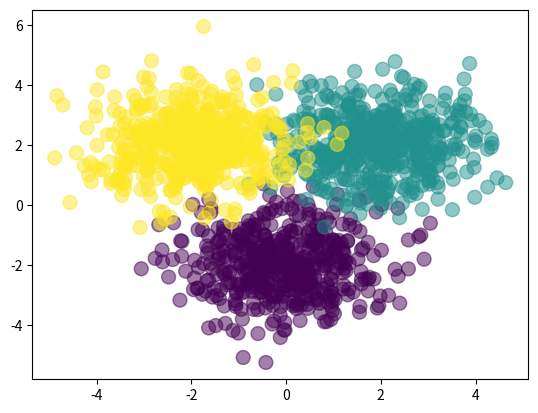

Reproduce this figure in Python.
import numpy as np
import matplotlib.pyplot as plt

Nclass = 500

# create classes
X1 = np.random.randn(Nclass, 2) + np.array([0, -2])
X2 = np.random.randn(Nclass, 2) + np.array([2, 2])
X3 = np.random.randn(Nclass, 2) + np.array([-2, 2])
X = np.vstack([X1, X2, X3])

# create lables
Y = np.array([0] * Nclass + [1] * Nclass + [2] * Nclass)

# plot
plt.scatter(X[:, 0], X[:, 1], c=Y, s=100, alpha=0.5)
plt.show()

D = 2
M = 3
K = 3

W1 = np.random.randn(D, M)
b1 = np.random.randn(M)
W2 = np.random.randn(M, K)
b2 = np.random.randn(K)


# its ur time to shine zygmoid baby
# but not like this, not like that
def sigmoid(z):
    return 1 / (1 + np.exp(-z))

# im sory babe not today
# def softmax():


# to ma byc dla n klass czyli softmax czy dla jednej czyli sigmoid na noiec
def forward(X, W1, b1, W2, b2):
    Z = sigmoid(X.dot(W1) + b1)
    # then we count softmax
    A = Z.dot(W2) + b2
    expA = np.exp(A)
    Y = expA / expA.sum(axis=1, keepdims=True)
    return Y

# #zamysl troche inny. zakladal zmiane tutaj one hot encoderem
# def classificaiton_rate(Y, P):
#     # transform prediction matrix Y to target form
#     idx = P.argmax(asix=1)
#     preds = np.zeros([P.shape])
#     for i in range(len(idx)):
#         preds[i, idx[i]] = 1
#     # compare Y and T
#     return (P == Y).mean()


def classificaiton_rate(Y, P):
    n_correct = 0
    n_total = 0
    for i in range(len(Y)):
        n_total += 1
        if Y[i] == P[i]:
            n_correct += 1
    return float(n_correct) / n_total


P_Y_given_X = forward(X, W1, b1, W2, b2)
P = np.argmax(P_Y_given_X, axis=1)

assert(len(P) == len(Y))

print("Classification rate for randomly chones weigts", classificaiton_rate(Y, P))
